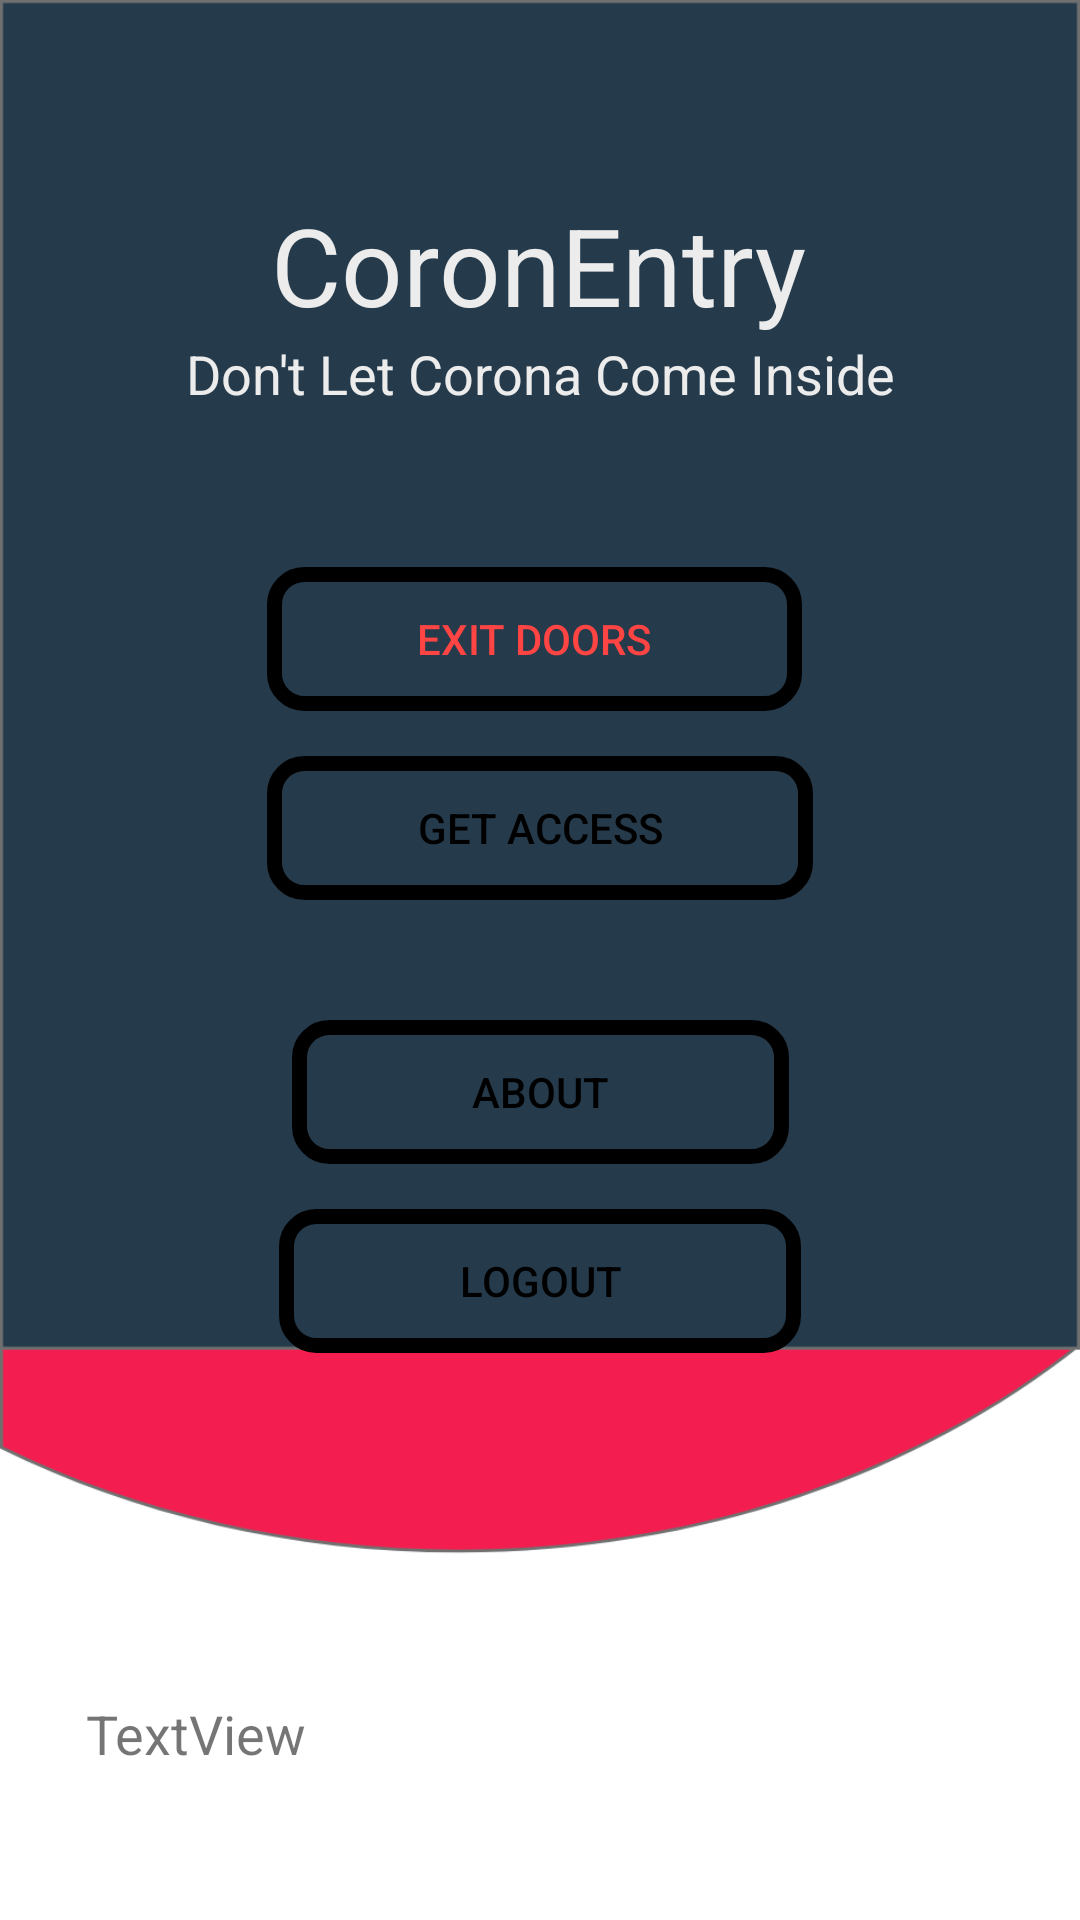

This screen was rendered from an Android layout file. Write that file and the resources it references.
<!-- AndroidManifest.xml: application theme Theme.CoronEntry -->
<!-- res/layout/activity_main.xml -->
<?xml version="1.0" encoding="utf-8"?>
<androidx.constraintlayout.widget.ConstraintLayout xmlns:android="http://schemas.android.com/apk/res/android"
    xmlns:app="http://schemas.android.com/apk/res-auto"
    xmlns:tools="http://schemas.android.com/tools"
    android:layout_width="match_parent"
    android:layout_height="match_parent"
    tools:context=".MainActivity"
    android:background="@drawable/coronentry_background2"
    android:orientation="vertical">


    <Button
        android:id="@+id/btnAbout"
        android:layout_width="wrap_content"
        android:layout_height="wrap_content"
        android:layout_marginTop="40dp"
        android:background="@drawable/custom_button2"
        android:paddingHorizontal="60dp"
        android:text="About"
        android:textColor="@color/black"
        app:backgroundTint="@null"
        app:layout_constraintEnd_toEndOf="parent"
        app:layout_constraintStart_toStartOf="parent"
        app:layout_constraintTop_toBottomOf="@+id/btnEpConnect" />

    <Button
        android:id="@+id/btnEpExit"
        android:layout_width="wrap_content"
        android:layout_height="wrap_content"
        android:background="@drawable/custom_button2"
        android:onClick="epConnect"
        android:paddingHorizontal="50dp"
        android:text="Exit Doors"
        android:textColor="#ffff4444"
        app:backgroundTint="@null"
        app:layout_constraintBottom_toBottomOf="parent"
        app:layout_constraintEnd_toEndOf="parent"
        app:layout_constraintHorizontal_bias="0.49"
        app:layout_constraintStart_toStartOf="parent"
        app:layout_constraintTop_toTopOf="parent"
        app:layout_constraintVertical_bias="0.319" />

    <Button
        android:id="@+id/btnEpConnect"
        android:layout_width="wrap_content"
        android:layout_height="wrap_content"
        android:layout_marginTop="15dp"
        android:background="@drawable/custom_button2"
        android:onClick="epConnect"
        android:paddingHorizontal="50dp"
        android:text="Get Access"
        android:textColor="@color/black"
        app:backgroundTint="@null"
        app:layout_constraintEnd_toEndOf="parent"
        app:layout_constraintStart_toStartOf="parent"
        app:layout_constraintTop_toBottomOf="@+id/btnEpExit" />

    <Button
        android:id="@+id/btnLogout"
        android:layout_width="wrap_content"
        android:layout_height="wrap_content"
        android:layout_marginTop="15dp"
        android:background="@drawable/custom_button2"
        android:onClick="logout"
        android:paddingHorizontal="60dp"
        android:text="Logout"
        android:textColor="@color/black"
        app:backgroundTint="@null"
        app:layout_constraintEnd_toEndOf="parent"
        app:layout_constraintStart_toStartOf="parent"
        app:layout_constraintTop_toBottomOf="@+id/btnAbout" />

    <TextView
        android:id="@+id/textView7"
        android:layout_width="wrap_content"
        android:layout_height="wrap_content"
        android:layout_marginTop="64dp"
        android:text="CoronEntry"
        android:textColor="@color/grey"
        android:textSize="36sp"
        app:layout_constraintEnd_toEndOf="parent"
        app:layout_constraintHorizontal_bias="0.498"
        app:layout_constraintStart_toStartOf="parent"
        app:layout_constraintTop_toTopOf="parent" />

    <TextView
        android:id="@+id/textView8"
        android:layout_width="wrap_content"
        android:layout_height="wrap_content"
        android:text="Don't Let Corona Come Inside"
        android:textColor="@color/grey"
        android:textSize="18sp"
        app:layout_constraintEnd_toEndOf="parent"
        app:layout_constraintStart_toStartOf="parent"
        app:layout_constraintTop_toBottomOf="@+id/textView7" />

    <TextView
        android:id="@+id/tv_usercode"
        android:layout_width="wrap_content"
        android:layout_height="wrap_content"
        android:layout_marginBottom="50dp"
        android:text="TextView"
        android:textColor="@color/dark_blue"
        android:textSize="18sp"
        app:layout_constraintBottom_toBottomOf="parent"
        app:layout_constraintEnd_toEndOf="parent"
        app:layout_constraintHorizontal_bias="0.1"
        app:layout_constraintStart_toStartOf="parent" />
</androidx.constraintlayout.widget.ConstraintLayout>
<!-- resources referenced by this layout -->
<resources>
  <color name="black">#FF000000</color>
  <color name="grey">#ECECEC</color>
  <!-- drawable coronentry_background2: png bitmap (drawable-v24, 19717 bytes) -->
  <!-- drawable custom_button2 (drawable-v24) -->
  <?xml version="1.0" encoding="utf-8"?>
  <shape xmlns:android="http://schemas.android.com/apk/res/android"
      android:shape="rectangle">
      <stroke android:color="@color/black" android:width="5dp"></stroke>
      <solid android:color="@color/white_75"></solid>
      <corners android:radius="10dp"></corners>
  </shape>
  <style name="Theme.CoronEntry" parent="Theme.MaterialComponents.DayNight.DarkActionBar">
          
          <item name="colorPrimary">@color/purple_500</item>
          <item name="colorPrimaryVariant">@color/purple_700</item>
          <item name="colorOnPrimary">@color/white</item>
          
          <item name="colorSecondary">@color/teal_200</item>
          <item name="colorSecondaryVariant">@color/teal_700</item>
          <item name="colorOnSecondary">@color/black</item>
          
          <item name="android:statusBarColor" tools:targetApi="l">?attr/colorPrimaryVariant</item>
          
      </style>
  <color name="purple_500">#FF6200EE</color>
  <color name="purple_700">#FF3700B3</color>
  <color name="white">#FFFFFFFF</color>
  <color name="teal_200">#FF03DAC5</color>
  <color name="teal_700">#FF018786</color>
</resources>
